Run: headless pygame with SDL's dummy video driver; simulated clock (each Clock.tick advances the game by its frame time, no real sleeping); random seed 0; keys injected as events and as key.get_pressed() state; no mouse input.
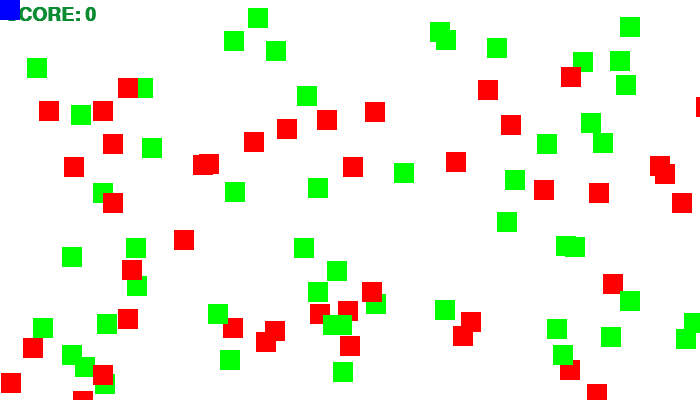
Frame 1 of 4 · flips 1–60 · no input
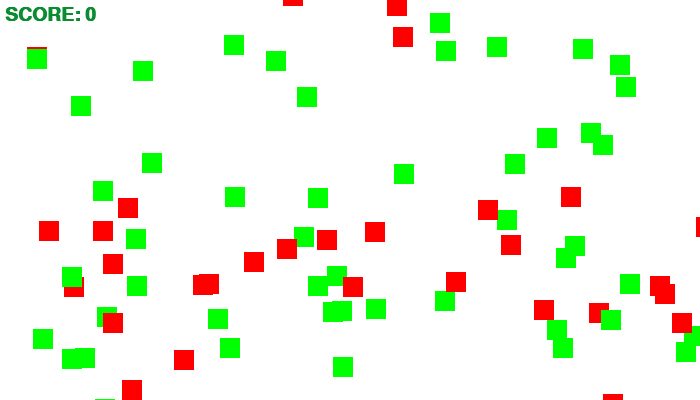
Frame 2 of 4 · flips 61–180 · tapped SPACE, RETURN · held RIGHT (→), D
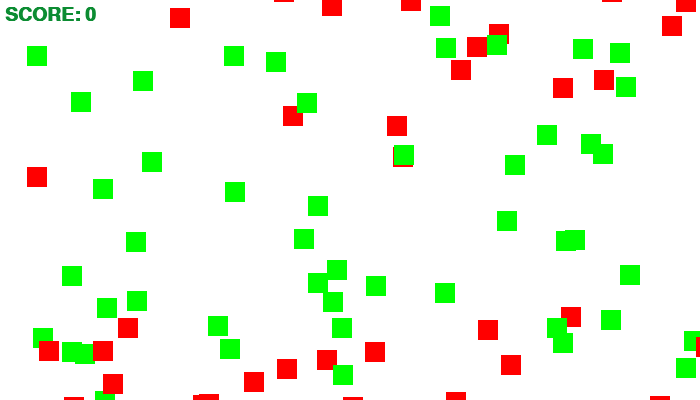
Frame 3 of 4 · flips 181–300 · held DOWN (↓), S
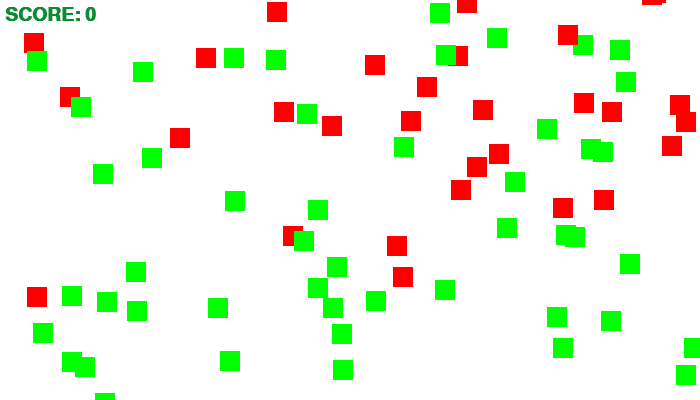
Frame 4 of 4 · flips 301–420 · held LEFT (←), A, UP (↑), W

The pygame program that drew these frames:

import pygame
import random
pygame.init()
pygame.font.init()
WHITE = (255, 255, 255)
GREEN = (0, 255, 0)
RED = (255, 0, 0)
BLUE = (0, 0, 255)
v = 6
SIZE_BLOCK = 20
score_font = pygame.font.SysFont('Calibri', 28, True, False)

screen_width = 700
screen_height = 400
screen = pygame.display.set_mode([screen_width, screen_height])
pygame.display.set_caption('Hungry lion')

no_eat_block = pygame.sprite.Group()
eat_block = pygame.sprite.Group()
all_list = pygame.sprite.Group()

class Block_red(pygame.sprite.Sprite):
    
    def __init__(self, color, width, height):
        super().__init__()
        self.image = pygame.Surface((width, height))
        self.image.fill(color)
        self.rect = self.image.get_rect()

    def update(self):
        self.rect.y += 1
        if self.rect.y > 410:
            self.rect.y = random.randrange(-300, -20)
            self.rect.x = random.randrange(0, screen_width)

class Block_green(pygame.sprite.Sprite):
    def __init__(self, color, width, height):
        super().__init__()
        self.image = pygame.Surface([width, height])
        self.image.fill(color)
        self.rect = self.image.get_rect()

    def update(self):
        self.rect.y += random.randrange(-1, 2)
        if self.rect.y > 410:
            self.rect.y = random.randrange(-300, -20)
            self.rect.x = random.randrange(0, screen_width)


class Player(Block_red):
    def update(self):
        pos = pygame.key.get_pressed()
        if pos[pygame.K_LEFT]:
            self.rect.x -= v
        elif pos[pygame.K_RIGHT]:
            self.rect.x += v
        elif pos[pygame.K_UP]:
            self.rect.y -= v
        elif pos[pygame.K_DOWN]:
            self.rect.y += v



for i in range(50):
    no_eaten_block = Block_red(RED, SIZE_BLOCK, SIZE_BLOCK)
    eaten_block = Block_green(GREEN, SIZE_BLOCK, SIZE_BLOCK)
    no_eaten_block.rect.x = random.randrange(screen_width)
    no_eaten_block.rect.y = random.randrange(screen_height)
    eaten_block.rect.x = random.randrange(screen_width)
    eaten_block.rect.y = random.randrange(screen_height)
    no_eat_block.add(no_eaten_block)
    eat_block.add(eaten_block)
    all_list.add(no_eaten_block)
    all_list.add(eaten_block)

player = Player(BLUE, SIZE_BLOCK, SIZE_BLOCK)
all_list.add(player)
done = False
clock = pygame.time.Clock()
score = 0

while not done:
    for event in pygame.event.get():
        if event.type == pygame.QUIT:
            done = not done
    screen.fill(WHITE)
    render_score = score_font.render(f'SCORE: {score}', True, (12, 140, 50))
    screen.blit(render_score, (5, 5))
    all_list.update()

    blocks_hit_list = pygame.sprite.spritecollide(player, no_eat_block, True)
    blocks_hit_list2 = pygame.sprite.spritecollide(player, eat_block, True)

    for no_eaten_block in blocks_hit_list:
        score -= 1
    for no_eaten_block in blocks_hit_list2:
        score += 1

    all_list.draw(screen)
    clock.tick(30)
    pygame.display.update()

pygame.quit()
